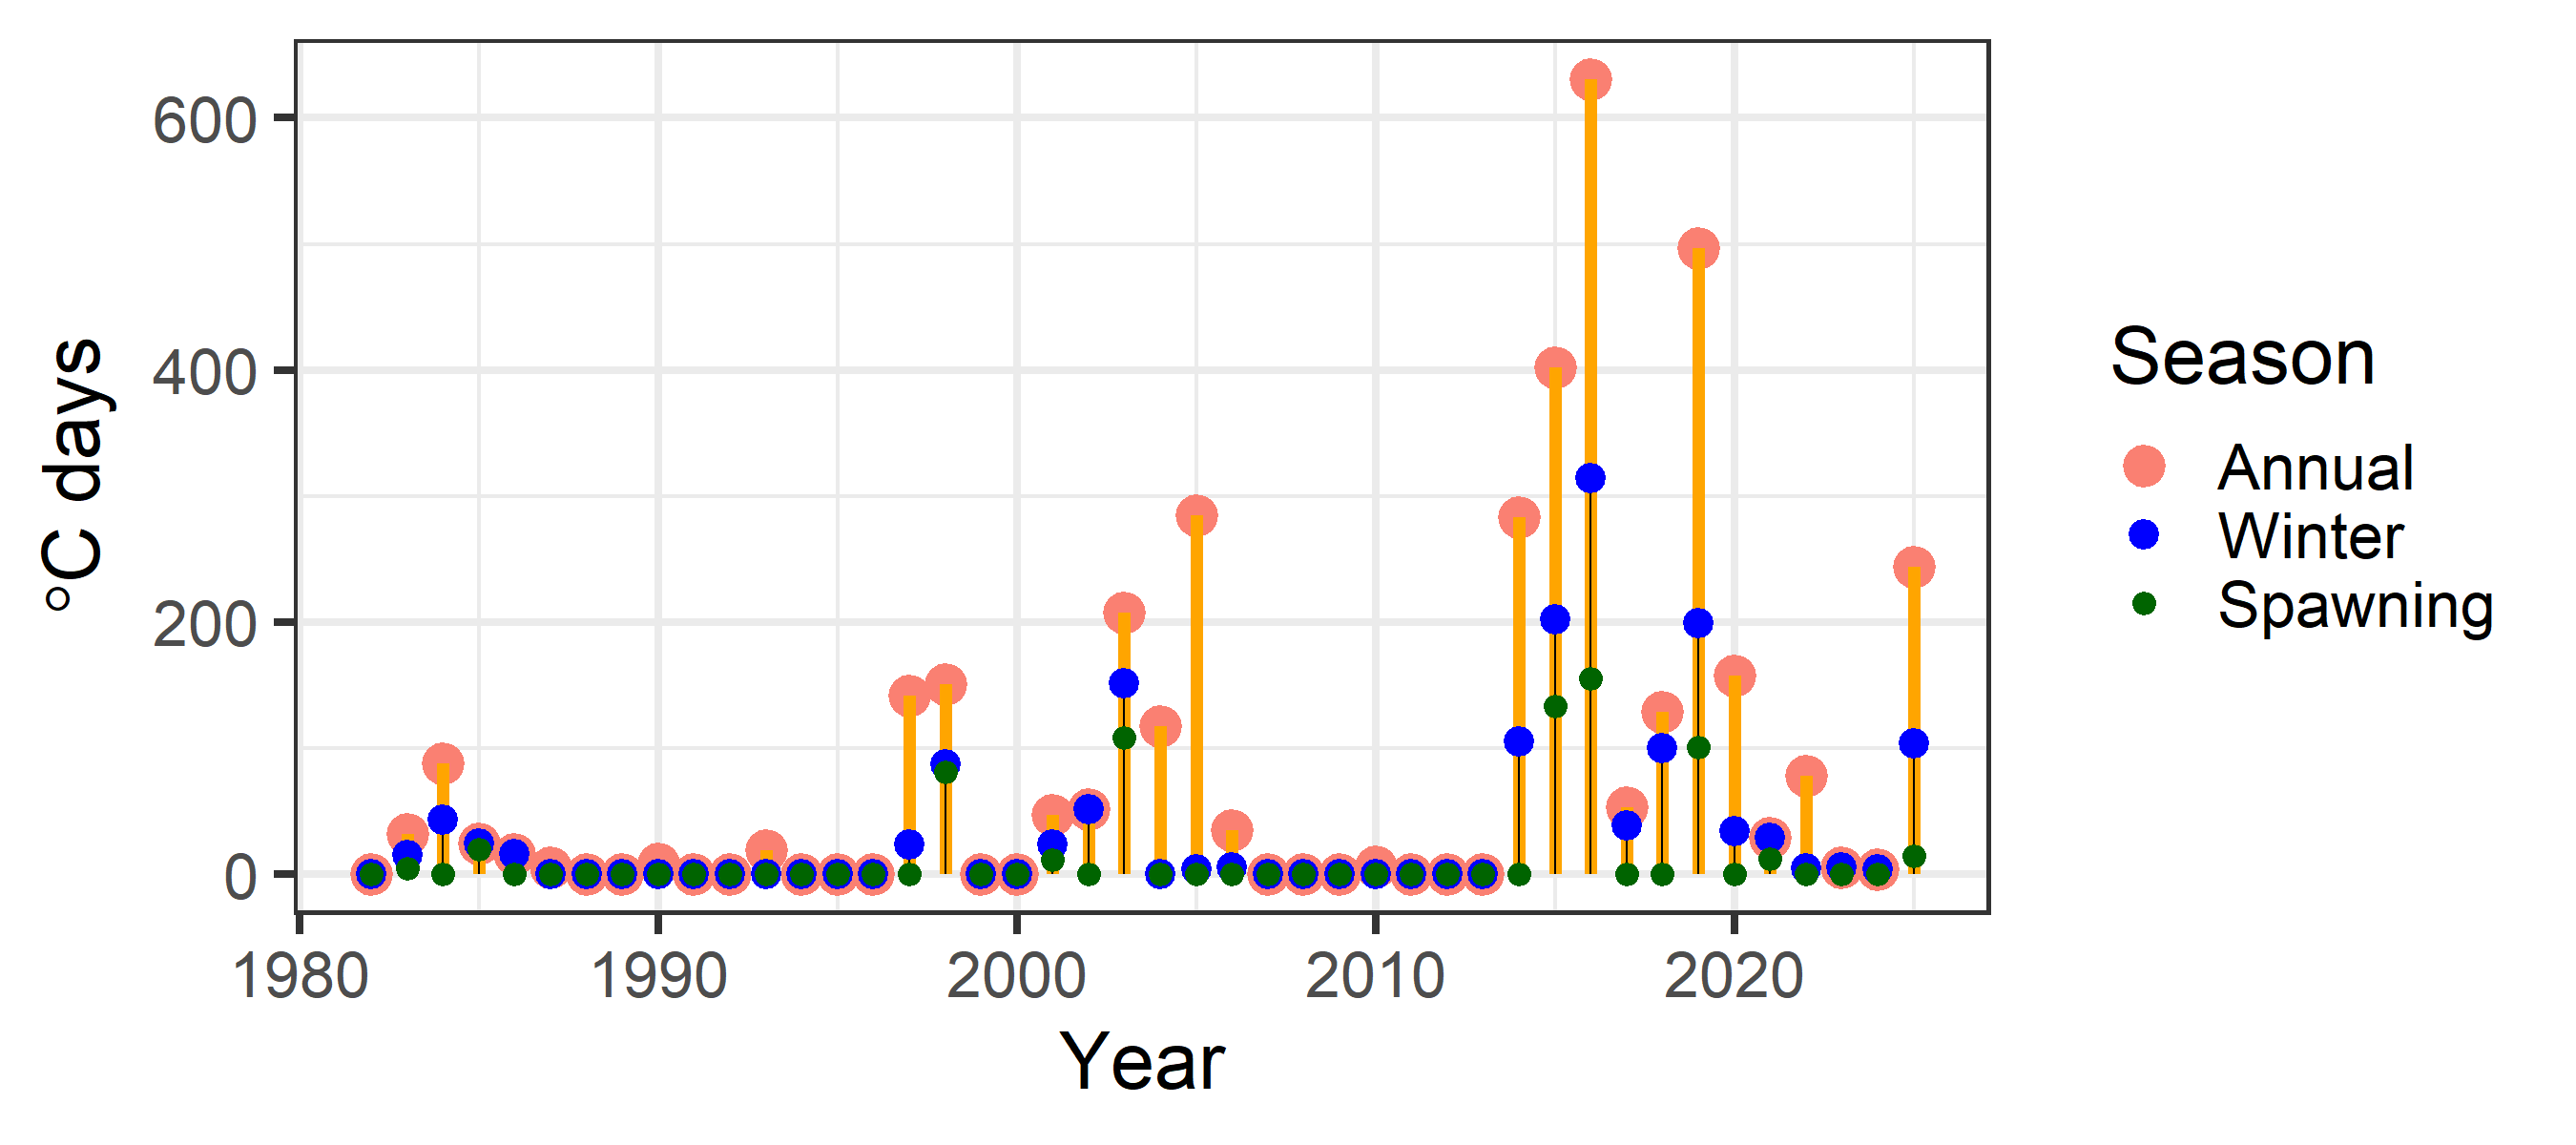

Data behind this chart, as committed beside it:
Year, Annual, Summer, Winter, Spawning
1982, 0, 0, 0, 0
1983, 31.88, 16.68, 15.2, 4.73
1984, 88.21, 45.1, 43.1, 0
1985, 24.61, 0, 24.61, 19.68
1986, 16.35, 0, 16.35, 0
1987, 5.577, 5.577, 0, 0
1988, 0, 0, 0, 0
1989, 0, 0, 0, 0
1990, 8.717, 8.717, 0, 0
1991, 0, 0, 0, 0
1992, 0, 0, 0, 0
1993, 19.1, 19.1, 0, 0
1994, 0, 0, 0, 0
1995, 0, 0, 0, 0
1996, 0, 0, 0, 0
1997, 142.1, 118.8, 23.24, 0
1998, 150.8, 63.8, 87.05, 80.81
1999, 0, 0, 0, 0
2000, 0, 0, 0, 0
2001, 46.91, 23.56, 23.35, 11.33
2002, 51.27, 0, 51.27, 0
2003, 207.8, 56.37, 151.5, 108.1
2004, 117.6, 117.6, 0, 0
2005, 284.6, 280.8, 3.785, 0
2006, 35.14, 29.33, 5.806, 0
2007, 0, 0, 0, 0
2008, 0, 0, 0, 0
2009, 0, 0, 0, 0
2010, 6.522, 6.522, 0, 0
2011, 0, 0, 0, 0
2012, 0, 0, 0, 0
2013, 0, 0, 0, 0
2014, 283, 177.6, 105.4, 0
2015, 402.3, 199.9, 202.4, 133.3
2016, 630.9, 316.3, 314.6, 155.6
2017, 53.03, 14.26, 38.78, 0
2018, 128.5, 28.61, 99.89, 0
2019, 496.7, 297.3, 199.5, 100.4
2020, 157.4, 123.3, 34.07, 0
2021, 29.18, 0, 29.18, 12.63
2022, 77.96, 73.2, 4.754, 0
2023, 5.57, 0, 5.57, 0
2024, 3.926, 0, 3.926, 0
2025, 243.8, 140.2, 103.6, 14.51
